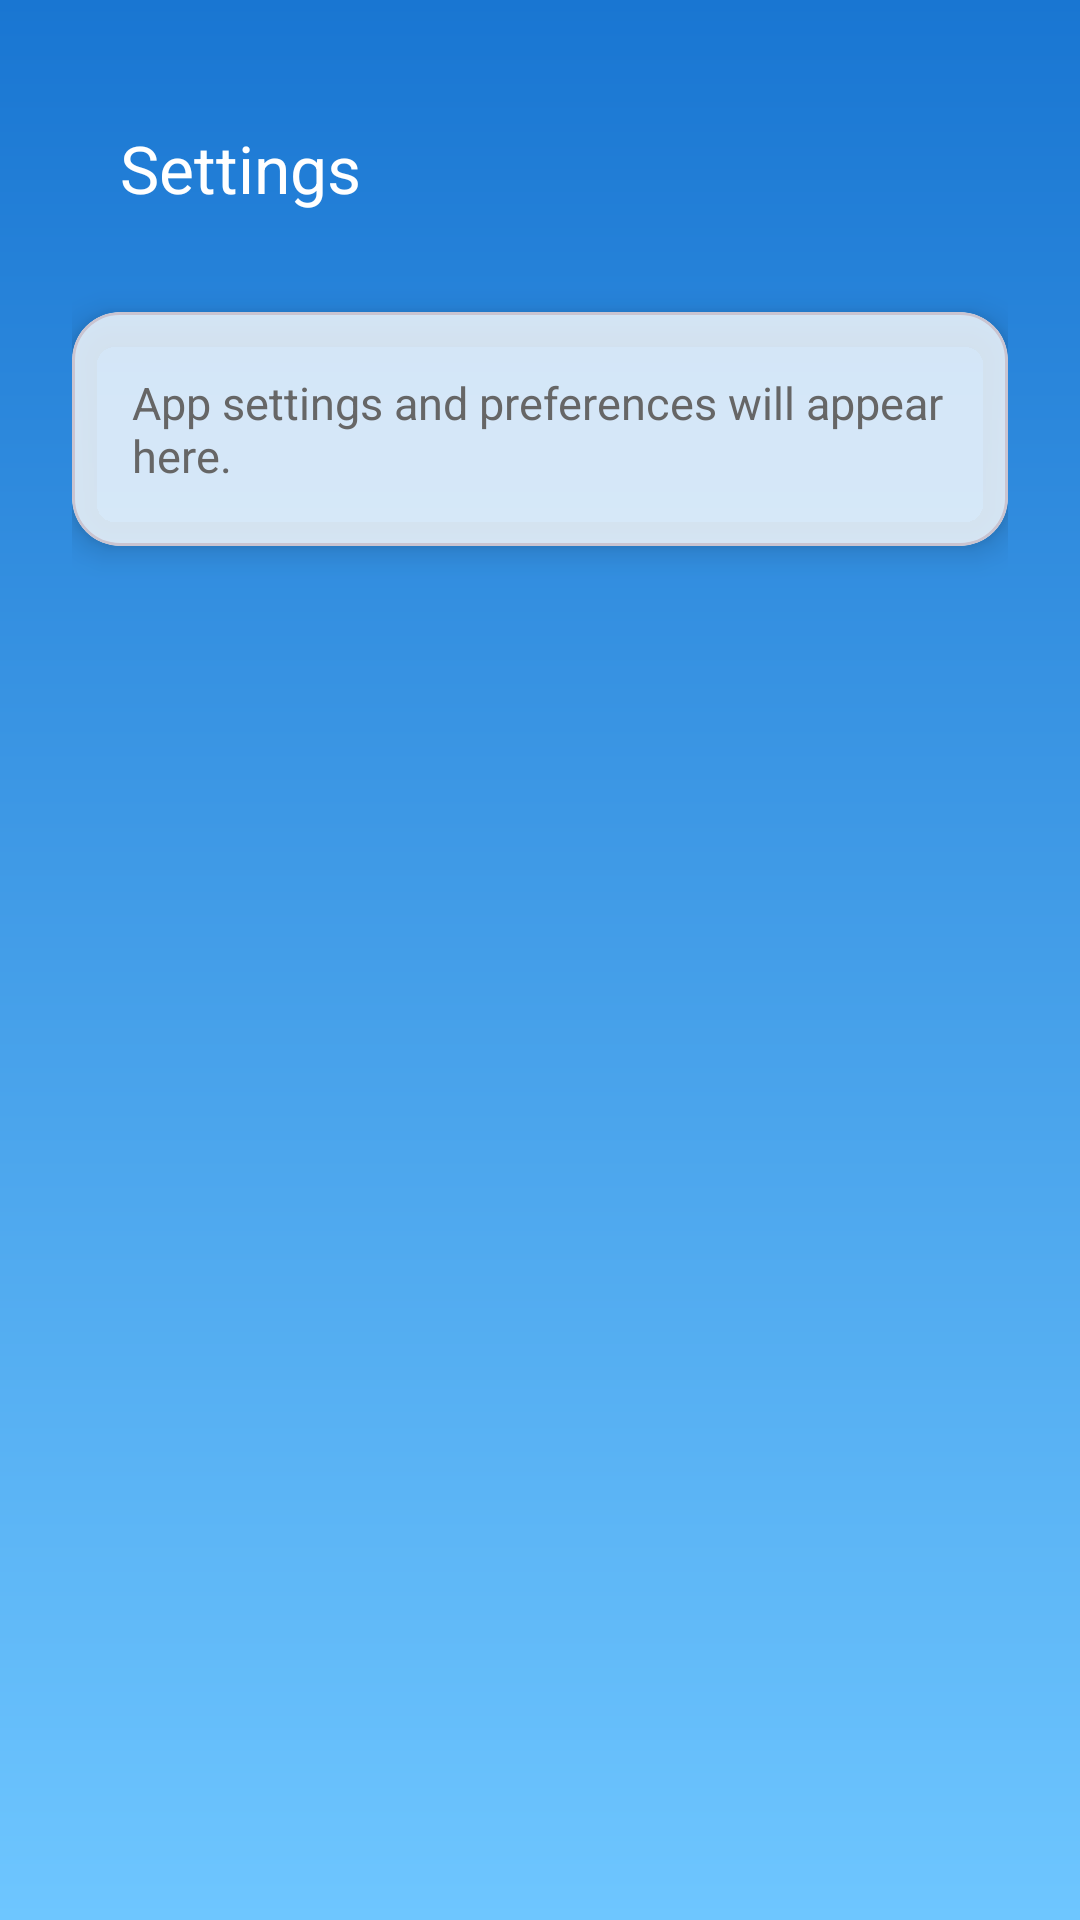

Produce the Android XML layout that renders to this screen, including the resource entries it uses.
<!-- AndroidManifest.xml: application theme Theme.WeatherSearchAPP -->
<!-- res/layout/fragment_settings.xml -->
<?xml version="1.0" encoding="utf-8"?>
<LinearLayout xmlns:android="http://schemas.android.com/apk/res/android"
    xmlns:app="http://schemas.android.com/apk/res-auto"
    android:layout_width="match_parent"
    android:layout_height="match_parent"
    android:orientation="vertical"
    android:background="@drawable/bg_sky_gradient"
    android:padding="24dp">

    <com.google.android.material.appbar.MaterialToolbar
        android:id="@+id/toolbar"
        android:layout_width="match_parent"
        android:layout_height="?attr/actionBarSize"
        app:title="@string/tab_settings"
        app:titleTextColor="@android:color/white" />

    <com.google.android.material.card.MaterialCardView
        android:layout_width="match_parent"
        android:layout_height="wrap_content"
        android:layout_marginTop="16dp"
        app:cardCornerRadius="16dp"
        app:cardElevation="6dp"
        app:cardBackgroundColor="#CCFFFFFF">

        <TextView
            android:layout_width="match_parent"
            android:layout_height="wrap_content"
            android:padding="20dp"
            android:text="@string/settings_placeholder"
            android:textColor="#666666"
            android:textSize="15sp" />
    </com.google.android.material.card.MaterialCardView>

</LinearLayout>
<!-- resources referenced by this layout -->
<resources>
  <!-- drawable bg_sky_gradient (drawable) -->
  <?xml version="1.0" encoding="utf-8"?>
  <shape xmlns:android="http://schemas.android.com/apk/res/android">
      <gradient
          android:startColor="#6EC6FF"
          android:endColor="#1976D2"
          android:angle="90"/>
  </shape>
  <string name="settings_placeholder">App settings and preferences will appear here.</string>
  <string name="tab_settings">Settings</string>
  <style name="Theme.WeatherSearchAPP" parent="Base.Theme.WeatherSearchAPP" />
  <style name="Base.Theme.WeatherSearchAPP" parent="Theme.Material3.DayNight.NoActionBar">
          
          
      </style>
</resources>
